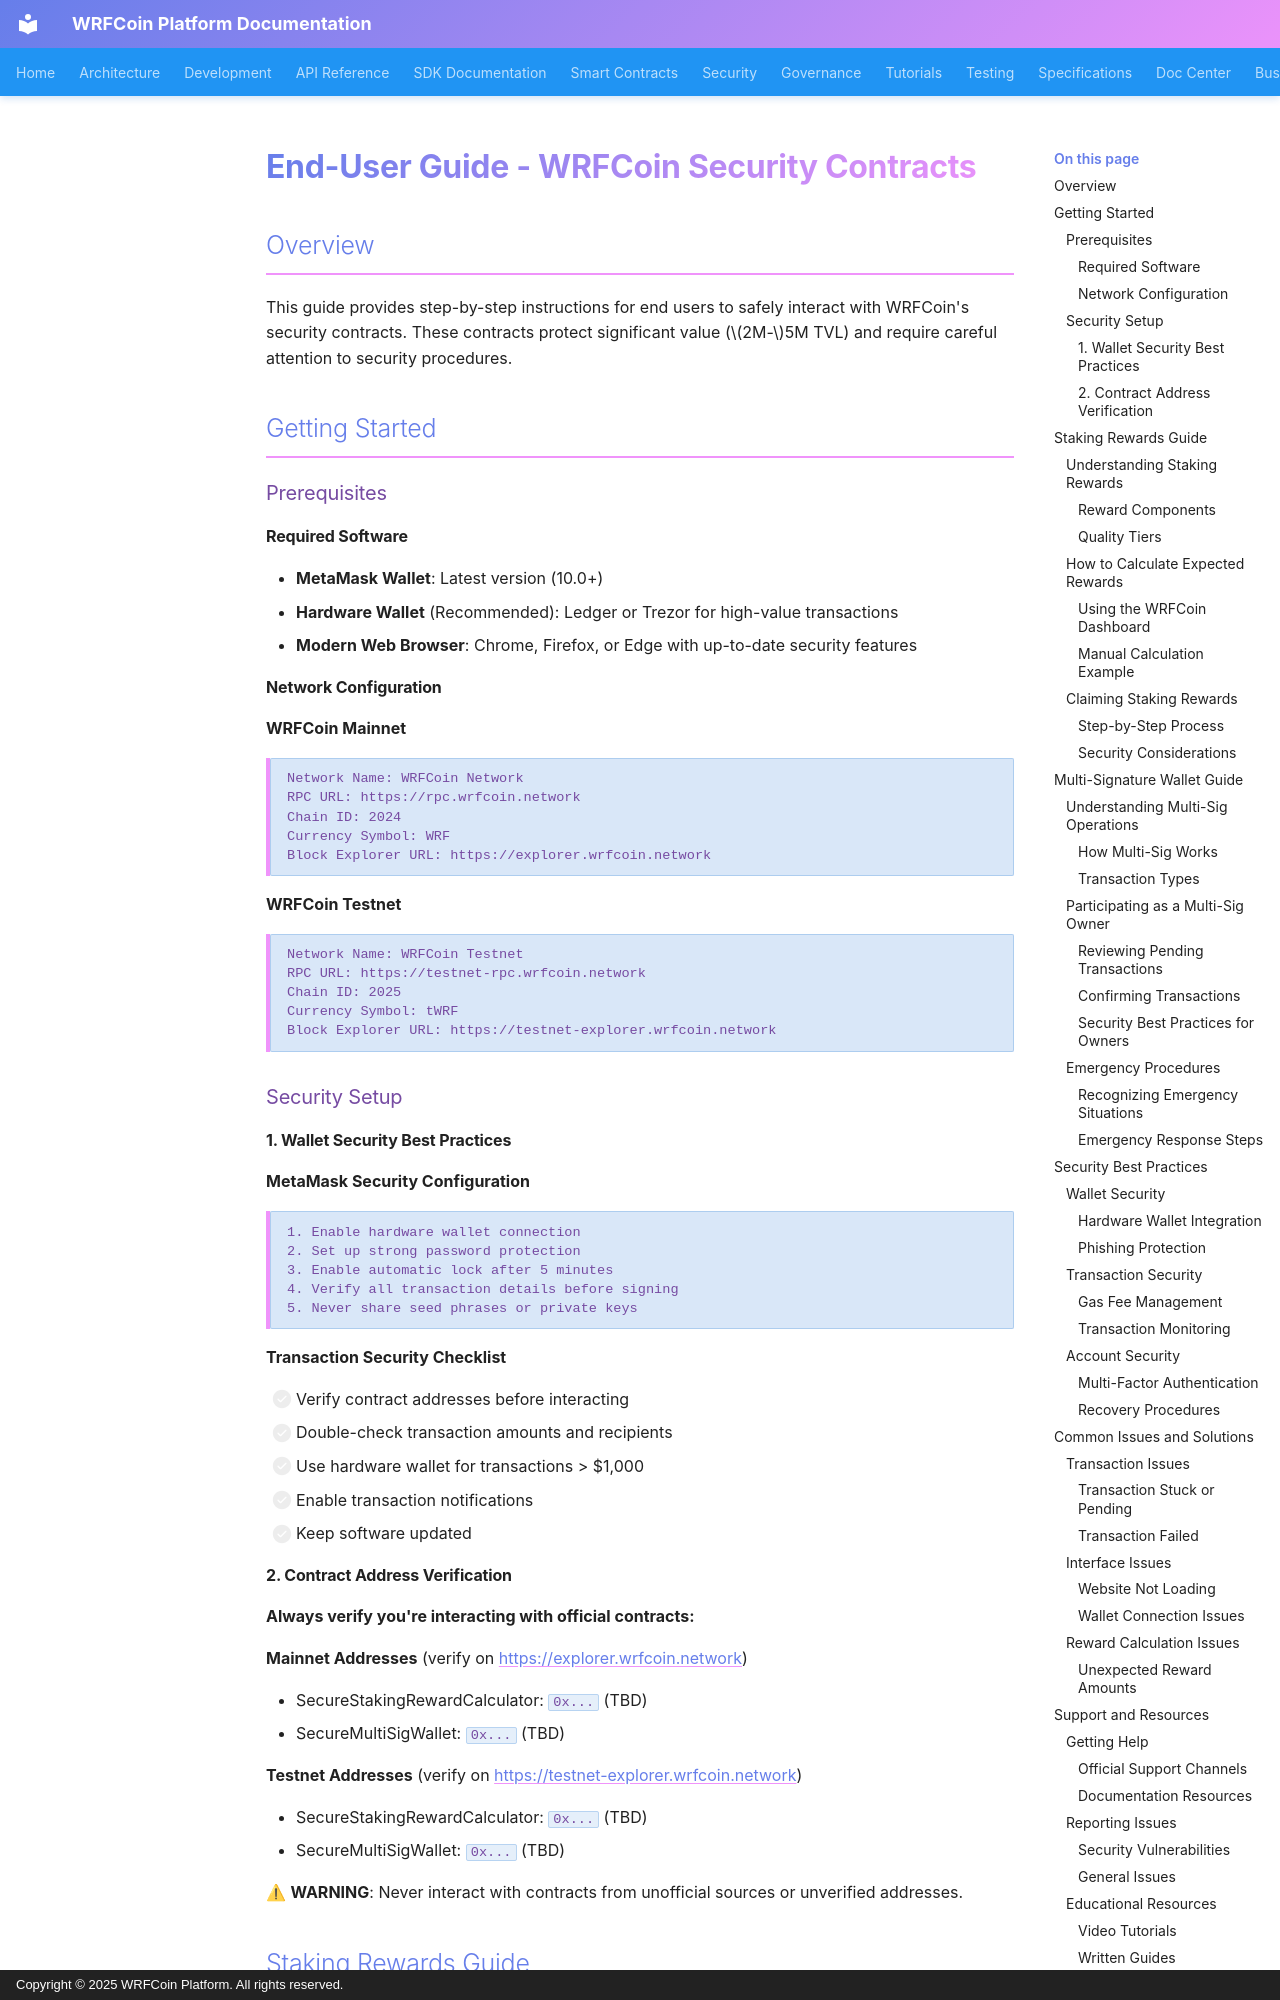

repository: wrfcoin/core4 · page: security-contracts/user/end-user-guide/index.html · generator: mkdocs · copyright: Copyright © 2025 WRFCoin Platform. All rights reserved.

# End-User Guide - WRFCoin Security Contracts

## Overview

This guide provides step-by-step instructions for end users to safely interact with WRFCoin's
security contracts. These contracts protect significant value ($2M-$5M TVL) and require careful
attention to security procedures.

## Getting Started

### Prerequisites

#### Required Software

- **MetaMask Wallet**: Latest version (10.0+)
- **Hardware Wallet** (Recommended): Ledger or Trezor for high-value transactions
- **Modern Web Browser**: Chrome, Firefox, or Edge with up-to-date security features

#### Network Configuration

**WRFCoin Mainnet**

```
Network Name: WRFCoin Network
RPC URL: https://rpc.wrfcoin.network
Chain ID: 2024
Currency Symbol: WRF
Block Explorer URL: https://explorer.wrfcoin.network
```

**WRFCoin Testnet**

```
Network Name: WRFCoin Testnet
RPC URL: https://testnet-rpc.wrfcoin.network
Chain ID: 2025
Currency Symbol: tWRF
Block Explorer URL: https://testnet-explorer.wrfcoin.network
```

### Security Setup

#### 1. Wallet Security Best Practices

**MetaMask Security Configuration**

```
1. Enable hardware wallet connection
2. Set up strong password protection
3. Enable automatic lock after 5 minutes
4. Verify all transaction details before signing
5. Never share seed phrases or private keys
```

**Transaction Security Checklist**

- [ ] Verify contract addresses before interacting
- [ ] Double-check transaction amounts and recipients
- [ ] Use hardware wallet for transactions > $1,000
- [ ] Enable transaction notifications
- [ ] Keep software updated

#### 2. Contract Address Verification

**Always verify you're interacting with official contracts:**

**Mainnet Addresses** (verify on https://explorer.wrfcoin.network)

- SecureStakingRewardCalculator: `0x...` (TBD)
- SecureMultiSigWallet: `0x...` (TBD)

**Testnet Addresses** (verify on https://testnet-explorer.wrfcoin.network)

- SecureStakingRewardCalculator: `0x...` (TBD)
- SecureMultiSigWallet: `0x...` (TBD)

⚠ **WARNING**: Never interact with contracts from unofficial sources or unverified addresses.

## Staking Rewards Guide
